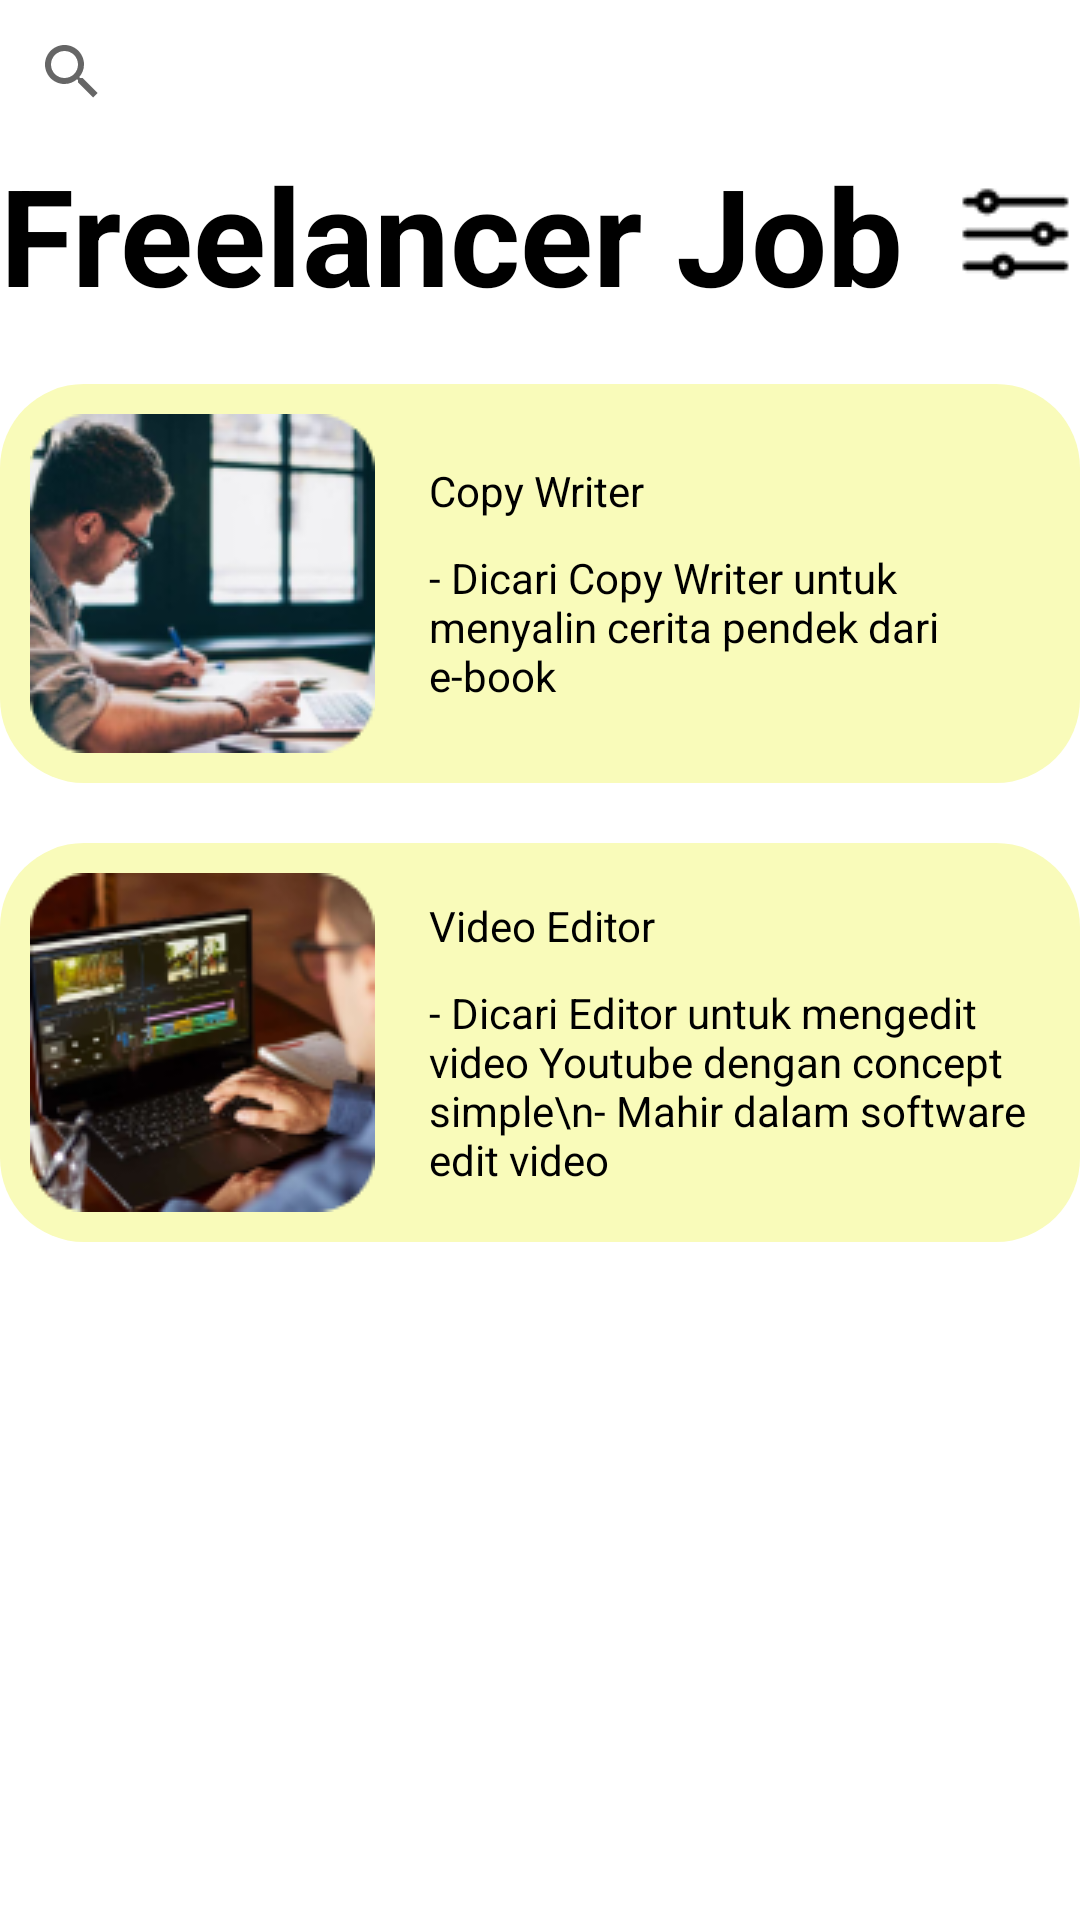

The Android layout XML behind this screen, and the referenced resources:
<!-- AndroidManifest.xml: application theme Theme.PARTIMERFINAL -->
<!-- res/layout/activity_menu_worker_freelancer.xml -->
<?xml version="1.0" encoding="utf-8"?>
<LinearLayout xmlns:android="http://schemas.android.com/apk/res/android"
    xmlns:app="http://schemas.android.com/apk/res-auto"
    xmlns:tools="http://schemas.android.com/tools"
    android:layout_width="match_parent"
    android:layout_height="match_parent"
    tools:context=".menu_worker_freelancer"
    android:orientation="vertical"
    android:layout_margin="20dp">

    <SearchView
        android:layout_width="match_parent"
        android:layout_height="wrap_content"
        android:queryHint="Search for job"/>

    <LinearLayout
        android:layout_width="match_parent"
        android:layout_height="wrap_content"
        android:orientation="horizontal">

        <TextView
            android:layout_weight="1"
            android:layout_width="wrap_content"
            android:layout_height="wrap_content"
            android:text="Freelancer Job"
            android:textColor="@color/black"
            android:textStyle="bold"
            android:textSize="45sp"/>

        <ImageView
            android:id="@+id/chats"
            android:layout_width="wrap_content"
            android:layout_height="wrap_content"
            android:src="@drawable/chat"
            android:layout_gravity="center_vertical"/>

    </LinearLayout>

    <LinearLayout
        android:layout_width="match_parent"
        android:layout_height="wrap_content"
        android:orientation="horizontal"
        android:backgroundTint="#F9FBBA"
        android:background="@android:drawable/toast_frame"
        android:layout_marginVertical="20dp">

        <ImageView
            android:layout_width="wrap_content"
            android:layout_height="wrap_content"
            android:src="@drawable/copywriter"
            android:layout_marginVertical="10dp"
            android:layout_marginStart="10dp"
            android:layout_gravity="center_vertical"/>

        <LinearLayout
            android:layout_width="match_parent"
            android:layout_height="wrap_content"
            android:layout_gravity="center_vertical"
            android:layout_margin="10dp"
            android:orientation="vertical">

            <TextView
                android:layout_width="match_parent"
                android:layout_height="wrap_content"
                android:text="Copy Writer"
                android:textColor="@color/black"
                android:background="@android:drawable/toast_frame"
                android:paddingHorizontal="8dp"
                android:layout_marginBottom="10dp"/>

            <TextView
                android:layout_width="match_parent"
                android:layout_height="wrap_content"
                android:text="- Dicari Copy Writer untuk menyalin cerita pendek dari e-book"
                android:textColor="@color/black"
                android:background="@android:drawable/toast_frame"
                android:paddingHorizontal="8dp"/>

        </LinearLayout>

    </LinearLayout>

    <LinearLayout
        android:layout_width="match_parent"
        android:layout_height="wrap_content"
        android:orientation="horizontal"
        android:backgroundTint="#F9FBBA"
        android:background="@android:drawable/toast_frame">

        <ImageView
            android:layout_width="wrap_content"
            android:layout_height="wrap_content"
            android:layout_gravity="center_vertical"
            android:src="@drawable/videoeditor"
            android:layout_marginVertical="10dp"
            android:layout_marginStart="10dp"/>

        <LinearLayout
            android:layout_width="match_parent"
            android:layout_height="wrap_content"
            android:layout_gravity="center_vertical"
            android:layout_margin="10dp"
            android:orientation="vertical">

            <TextView
                android:layout_width="match_parent"
                android:layout_height="wrap_content"
                android:text="Video Editor"
                android:textColor="@color/black"
                android:background="@android:drawable/toast_frame"
                android:paddingHorizontal="8dp"
                android:layout_marginBottom="10dp"/>

            <TextView
                android:layout_width="match_parent"
                android:layout_height="wrap_content"
                android:text="- Dicari Editor untuk mengedit video Youtube dengan concept simple\n- Mahir dalam software edit video"
                android:textColor="@color/black"
                android:background="@android:drawable/toast_frame"
                android:paddingHorizontal="8dp"/>

        </LinearLayout>

    </LinearLayout>

</LinearLayout>
<!-- resources referenced by this layout -->
<resources>
  <!-- drawable chat: png bitmap (drawable, 889 bytes) -->
  <!-- drawable copywriter: png bitmap (drawable, 25633 bytes) -->
  <!-- drawable videoeditor: png bitmap (drawable, 28484 bytes) -->
  <style name="Theme.PARTIMERFINAL" parent="Theme.MaterialComponents.DayNight.DarkActionBar">
          
          <item name="colorPrimary">@color/purple_500</item>
          <item name="colorPrimaryVariant">@color/purple_700</item>
          <item name="colorOnPrimary">@color/white</item>
          
          <item name="colorSecondary">@color/teal_200</item>
          <item name="colorSecondaryVariant">@color/teal_700</item>
          <item name="colorOnSecondary">@color/black</item>
          
          <item name="android:statusBarColor" tools:targetApi="l">?attr/colorPrimaryVariant</item>
          
      </style>
  <!-- not gathered from this repository: default colours our renderer supplied (Android Studio template values) -->
  <color name="purple_500">#FF6200EE</color>
  <color name="purple_700">#FF3700B3</color>
  <color name="teal_200">#FF03DAC5</color>
  <color name="teal_700">#FF018786</color>
  <color name="black">#FF000000</color>
  <color name="white">#FFFFFFFF</color>
</resources>
